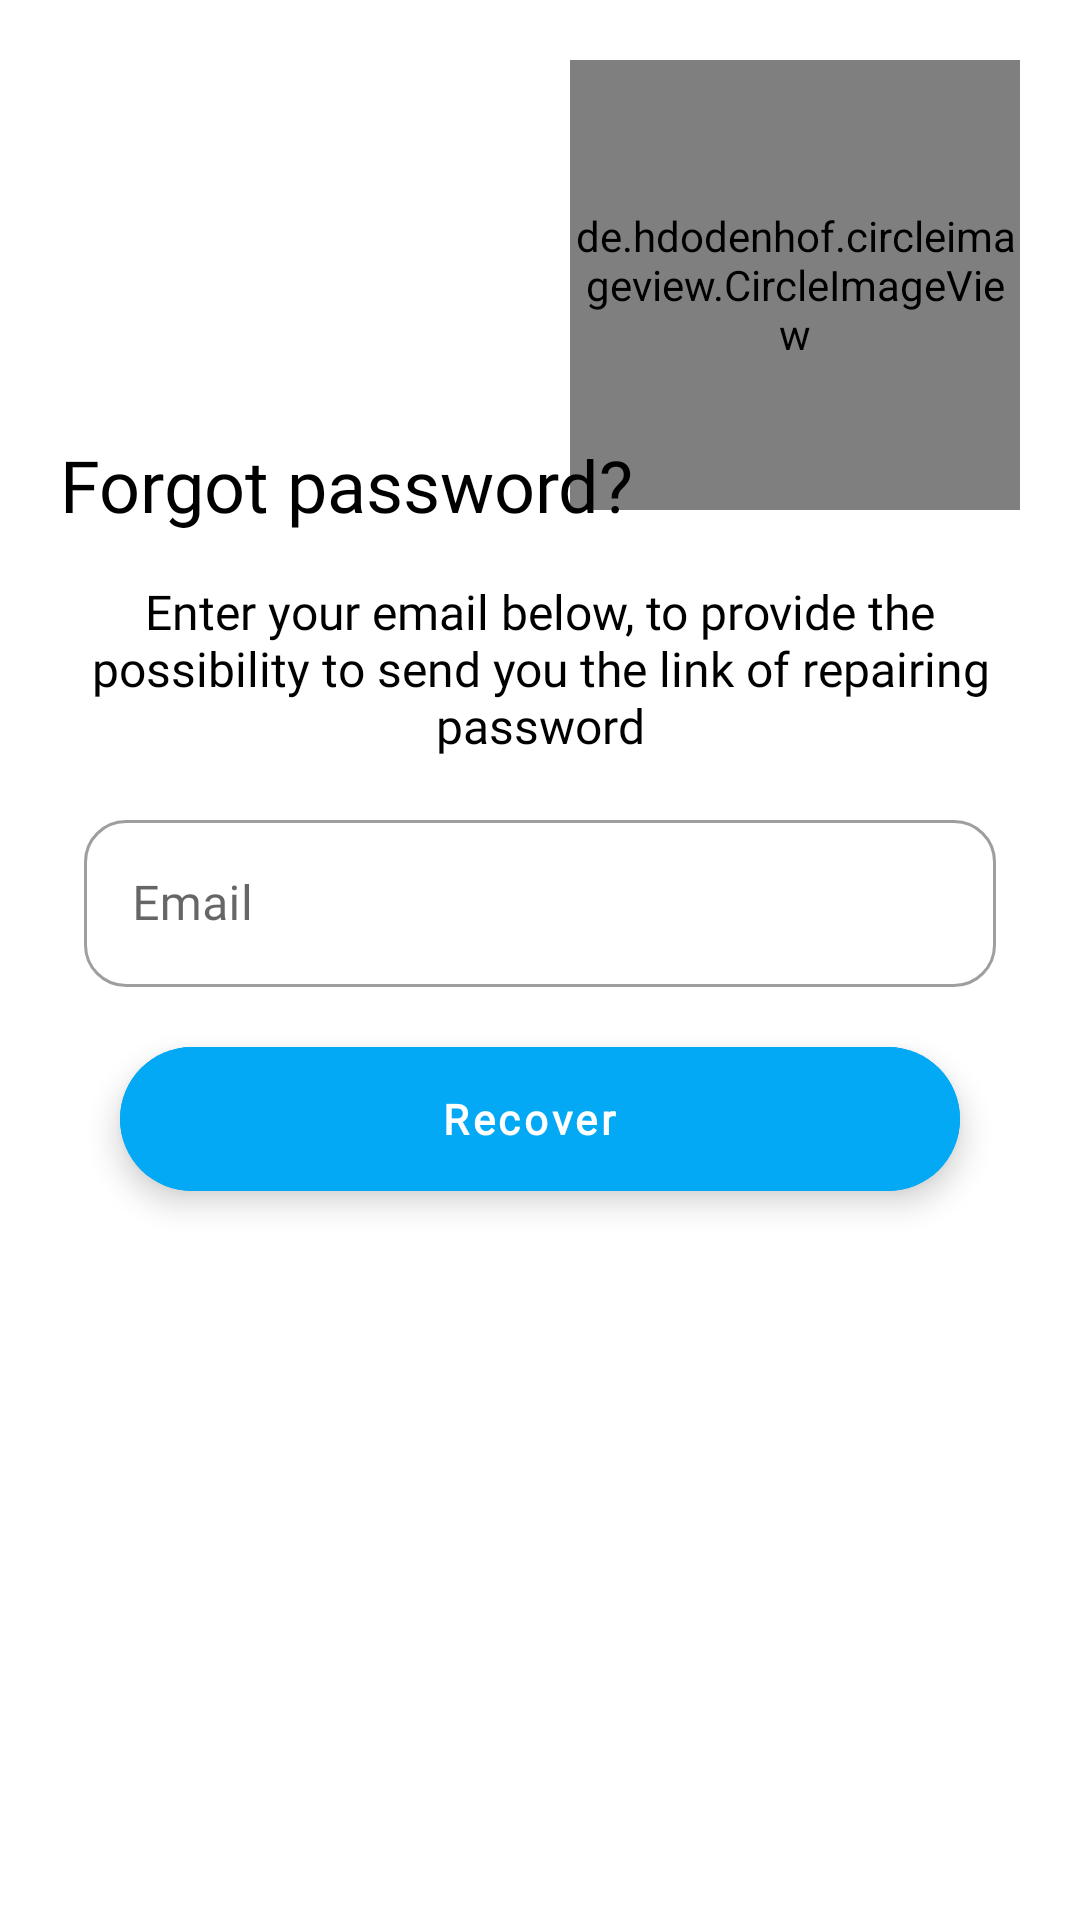

Here is an Android app screen rendered from its layout file. Give the layout XML and the strings, colors and styles it references.
<!-- AndroidManifest.xml: application theme Theme.WEApplication -->
<!-- res/layout/activity_forgot_password.xml -->
<?xml version="1.0" encoding="utf-8"?>
<androidx.constraintlayout.widget.ConstraintLayout xmlns:android="http://schemas.android.com/apk/res/android"
    xmlns:app="http://schemas.android.com/apk/res-auto"
    xmlns:tools="http://schemas.android.com/tools"
    android:layout_width="match_parent"
    android:layout_height="match_parent"
    android:orientation="vertical"
    android:padding="20dp">

    <de.hdodenhof.circleimageview.CircleImageView
        android:layout_width="150dp"
        android:layout_height="150dp"
        android:src="@drawable/img_6_homelessness"
        app:layout_constraintBottom_toBottomOf="parent"
        app:layout_constraintEnd_toEndOf="parent"
        app:layout_constraintHorizontal_bias="1.0"
        app:layout_constraintStart_toStartOf="parent"
        app:layout_constraintTop_toTopOf="parent"
        app:layout_constraintVertical_bias="0.0" />

    <ImageView
        android:id="@+id/image_view_back"
        android:layout_width="24dp"
        android:layout_height="24dp"
        android:src="@drawable/ic_back"
        app:layout_constraintHorizontal_bias="0.0"
        app:layout_constraintBottom_toTopOf="@+id/text_view_forget_password_title"
        app:layout_constraintEnd_toEndOf="@+id/text_view_forget_password_title"
        app:layout_constraintStart_toStartOf="@+id/text_view_forget_password_title"
        app:layout_constraintTop_toTopOf="parent"
        app:tint="@color/title_text_color" />

    <TextView
        android:id="@+id/text_view_forget_password_title"
        android:layout_width="match_parent"
        android:layout_height="wrap_content"
        android:layout_alignTop="@+id/lin_login"
        android:layout_alignParentTop="true"
        android:layout_marginVertical="20dp"
        android:fontFamily="@font/font_radio_canada"
        android:text="@string/text_forgot"
        android:textColor="@color/title_text_color"
        android:textSize="24sp"
        app:layout_constraintBottom_toTopOf="@+id/lin_login"
        app:layout_constraintEnd_toEndOf="parent"
        app:layout_constraintHorizontal_bias="0.4"
        app:layout_constraintStart_toStartOf="parent"
        app:layout_constraintTop_toTopOf="parent"
        app:layout_constraintVertical_bias="0.6" />

    <TextView
        android:id="@+id/textView4"
        android:layout_width="match_parent"
        android:layout_height="wrap_content"
        android:layout_marginHorizontal="8dp"
        android:layout_marginVertical="20dp"
        android:fontFamily="@font/font_radio_canada"
        android:gravity="center"
        android:text="@string/text_forgot_sub_title"
        android:textColor="@color/title_text_color"
        android:textSize="16sp"
        app:layout_constraintBottom_toTopOf="@+id/lin_login"
        app:layout_constraintEnd_toEndOf="@+id/lin_login"
        app:layout_constraintStart_toStartOf="@+id/lin_login"
        app:layout_constraintTop_toBottomOf="@+id/text_view_forget_password_title" />

    <LinearLayout
        android:id="@+id/lin_login"
        android:layout_width="match_parent"
        android:layout_height="wrap_content"
        android:layout_gravity="center"
        android:orientation="vertical"
        app:layout_constraintBottom_toBottomOf="parent"
        app:layout_constraintTop_toTopOf="parent"
        app:layout_constraintVertical_bias="0.55"
        tools:layout_editor_absoluteX="20dp">

        <com.google.android.material.textfield.TextInputLayout
            style="@style/Widget.MaterialComponents.TextInputLayout.OutlinedBox"
            android:layout_width="match_parent"
            android:layout_height="wrap_content"
            android:layout_marginHorizontal="8dp"
            app:boxCornerRadiusBottomEnd="14dp"
            app:boxCornerRadiusBottomStart="14dp"
            app:boxCornerRadiusTopEnd="14dp"
            app:boxCornerRadiusTopStart="14dp">

            <com.google.android.material.textfield.TextInputEditText
                android:layout_width="match_parent"
                android:layout_height="wrap_content"
                android:fontFamily="@font/font_radio_canada"
                android:hint="@string/email" />
        </com.google.android.material.textfield.TextInputLayout>


        <com.google.android.material.floatingactionbutton.ExtendedFloatingActionButton
            android:id="@+id/button_forget_password"
            android:layout_width="match_parent"
            android:layout_height="wrap_content"
            android:layout_gravity="center"
            android:fontFamily="@font/font_radio_canada"
            android:textStyle="bold"
            android:layout_marginHorizontal="20dp"
            android:layout_marginVertical="20dp"
            android:backgroundTint="@color/blue"
            android:elevation="8dp"
            android:gravity="center"
            android:text="@string/text_forgot_recover"
            android:textAllCaps="false"
            android:textColor="@color/white"
            app:cornerRadius="14dp" />


    </LinearLayout>


</androidx.constraintlayout.widget.ConstraintLayout>
<!-- resources referenced by this layout -->
<resources>
  <color name="blue">#03A9F4</color>
  <color name="title_text_color">#000000</color>
  <color name="white">#FFFFFFFF</color>
  <!-- drawable img_6_homelessness: jpg bitmap (drawable-v24, 134847 bytes) -->
  <string name="email">Email</string>
  <string name="text_forgot">Forgot password?</string>
  <string name="text_forgot_recover">Recover</string>
  <string name="text_forgot_sub_title">Enter your email below, to provide the possibility to send you the link of repairing password</string>
  <style name="Theme.WEApplication" parent="Theme.MaterialComponents.DayNight.NoActionBar">
          
          <item name="colorPrimary">@color/blue</item>
          <item name="colorPrimaryVariant">@color/blue</item>
          <item name="colorOnPrimary">@color/white</item>
          
          <item name="colorSecondary">@color/teal_200</item>
          <item name="colorSecondaryVariant">@color/teal_700</item>
          <item name="colorOnSecondary">@color/black</item>
          
          <item name="android:statusBarColor" tools:targetApi="l">?attr/colorPrimaryVariant</item>
          
      </style>
  <color name="teal_200">#FF03DAC5</color>
  <color name="teal_700">#FF018786</color>
  <color name="black">#FF000000</color>
</resources>
